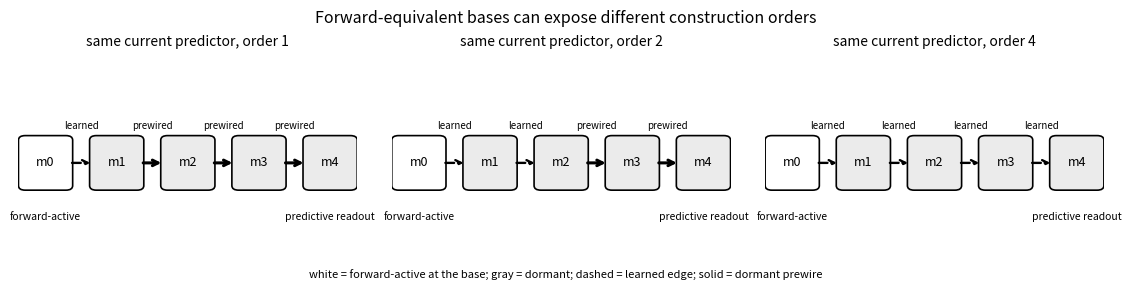
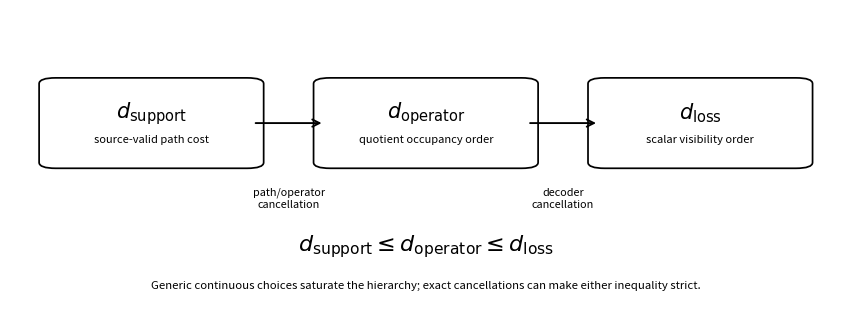
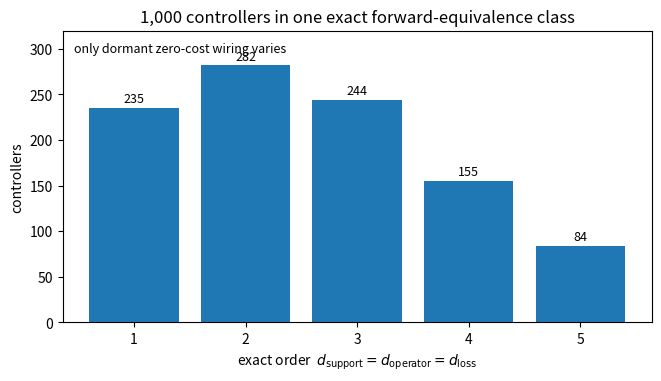
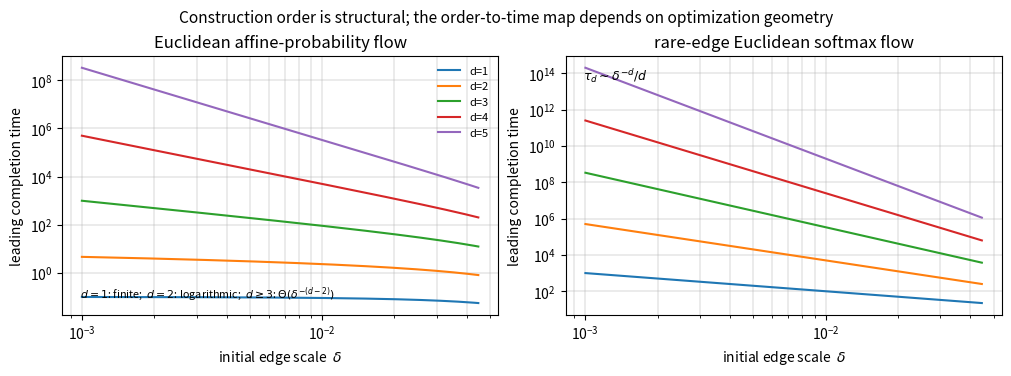

Recreate these plots in Python, in order.
"""Generate the four main manuscript figures.

This script is intentionally outside CI. It uses only frozen theorem/census values
and elementary asymptotic formulas so that the paper figures are reproducible
without rerunning the exhaustive research programs.

Usage:
    python experiments/paper_figures.py --outdir paper/generated_figures

Requires matplotlib in addition to the project dependencies.
"""

from __future__ import annotations

import argparse
from pathlib import Path

import numpy as np


def _plt():
    try:
        import matplotlib.pyplot as plt
        from matplotlib.patches import FancyArrowPatch, FancyBboxPatch
    except ImportError as exc:  # pragma: no cover - outside CI
        raise SystemExit(
            "paper_figures.py requires matplotlib; install it before running"
        ) from exc
    return plt, FancyArrowPatch, FancyBboxPatch


def save_forward_equivalence(outdir: Path) -> None:
    """Draw three forward-equivalent bases with different dormant scaffolds."""
    plt, FancyArrowPatch, FancyBboxPatch = _plt()
    fig, axes = plt.subplots(1, 3, figsize=(11.2, 2.75), constrained_layout=True)
    orders = [1, 2, 4]
    xs = np.asarray([0.08, 0.29, 0.50, 0.71, 0.92])
    y = 0.50
    box_w = 0.12
    box_h = 0.20

    for ax, order in zip(axes, orders):
        ax.axis("off")

        for i, x in enumerate(xs):
            face = "white" if i == 0 else "0.92"
            box = FancyBboxPatch(
                (x - box_w / 2, y - box_h / 2),
                box_w,
                box_h,
                boxstyle="round,pad=0.02",
                facecolor=face,
                edgecolor="black",
                linewidth=1.2,
                transform=ax.transAxes,
            )
            ax.add_patch(box)
            ax.text(x, y, f"m{i}", ha="center", va="center", fontsize=9, transform=ax.transAxes)

        for i in range(4):
            learned = i < order
            arrow = FancyArrowPatch(
                (xs[i] + box_w / 2 + 0.01, y),
                (xs[i + 1] - box_w / 2 - 0.01, y),
                arrowstyle="->",
                mutation_scale=10,
                linestyle="--" if learned else "-",
                linewidth=1.7 if learned else 2.2,
                transform=ax.transAxes,
            )
            ax.add_patch(arrow)
            ax.text(
                (xs[i] + xs[i + 1]) / 2,
                y + 0.14,
                "learned" if learned else "prewired",
                ha="center",
                va="bottom",
                fontsize=7,
                transform=ax.transAxes,
            )

        ax.text(xs[0], 0.25, "forward-active", ha="center", fontsize=7.5, transform=ax.transAxes)
        ax.text(xs[-1], 0.25, "predictive readout", ha="center", fontsize=7.5, transform=ax.transAxes)
        ax.set_title(f"same current predictor, order {order}", fontsize=10, pad=2)

    fig.suptitle(
        "Forward-equivalent bases can expose different construction orders",
        fontsize=11.5,
    )
    fig.text(
        0.5,
        0.01,
        "white = forward-active at the base; gray = dormant; dashed = learned edge; solid = dormant prewire",
        ha="center",
        fontsize=8,
    )
    fig.savefig(outdir / "figure1_forward_equivalence.pdf", bbox_inches="tight")
    fig.savefig(outdir / "figure1_forward_equivalence.png", dpi=220, bbox_inches="tight")
    plt.close(fig)


def save_order_hierarchy(outdir: Path) -> None:
    """Draw the support/operator/loss order hierarchy and cancellation gaps."""
    plt, FancyArrowPatch, FancyBboxPatch = _plt()
    fig, ax = plt.subplots(figsize=(8.4, 3.0), constrained_layout=True)
    ax.axis("off")

    centers = [(0.17, 0.61), (0.50, 0.61), (0.83, 0.61)]
    labels = [
        (r"$d_{\rm support}$", "source-valid path cost"),
        (r"$d_{\rm operator}$", "quotient occupancy order"),
        (r"$d_{\rm loss}$", "scalar visibility order"),
    ]
    for (cx, cy), (symbol, subtitle) in zip(centers, labels):
        box = FancyBboxPatch(
            (cx - 0.115, cy - 0.135),
            0.23,
            0.27,
            boxstyle="round,pad=0.02",
            facecolor="white",
            edgecolor="black",
            linewidth=1.25,
            transform=ax.transAxes,
        )
        ax.add_patch(box)
        ax.text(cx, cy + 0.035, symbol, ha="center", va="center", fontsize=15, transform=ax.transAxes)
        ax.text(cx, cy - 0.055, subtitle, ha="center", va="center", fontsize=8, transform=ax.transAxes)

    for left, right, text in [
        (centers[0], centers[1], "path/operator\ncancellation"),
        (centers[1], centers[2], "decoder\ncancellation"),
    ]:
        arrow_y = 0.61
        arrow = FancyArrowPatch(
            (left[0] + 0.122, arrow_y),
            (right[0] - 0.122, arrow_y),
            arrowstyle="->",
            mutation_scale=13,
            linewidth=1.35,
            transform=ax.transAxes,
        )
        ax.add_patch(arrow)
        ax.text(
            (left[0] + right[0]) / 2,
            0.39,
            text,
            ha="center",
            va="top",
            fontsize=7.8,
            transform=ax.transAxes,
        )

    ax.text(
        0.5,
        0.19,
        r"$d_{\rm support}\leq d_{\rm operator}\leq d_{\rm loss}$",
        ha="center",
        va="center",
        fontsize=16,
        transform=ax.transAxes,
    )
    ax.text(
        0.5,
        0.055,
        "Generic continuous choices saturate the hierarchy; exact cancellations can make either inequality strict.",
        ha="center",
        va="center",
        fontsize=8.2,
        transform=ax.transAxes,
    )
    fig.savefig(outdir / "figure2_order_hierarchy.pdf", bbox_inches="tight")
    fig.savefig(outdir / "figure2_order_hierarchy.png", dpi=220, bbox_inches="tight")
    plt.close(fig)


def save_census(outdir: Path) -> None:
    """Plot the frozen 1,000-controller same-forward-class census."""
    plt, _, _ = _plt()
    orders = np.arange(1, 6)
    counts = np.asarray([235, 282, 244, 155, 84])

    fig, ax = plt.subplots(figsize=(6.5, 3.7), constrained_layout=True)
    bars = ax.bar(orders, counts)
    ax.set_xlabel(r"exact order  $d_{\rm support}=d_{\rm operator}=d_{\rm loss}$")
    ax.set_ylabel("controllers")
    ax.set_title("1,000 controllers in one exact forward-equivalence class")
    ax.set_xticks(orders)
    ax.set_ylim(0, 320)
    for bar, count in zip(bars, counts):
        ax.text(bar.get_x() + bar.get_width() / 2, count + 6, str(int(count)), ha="center", fontsize=9)
    ax.text(
        0.02,
        0.96,
        "only dormant zero-cost wiring varies",
        transform=ax.transAxes,
        ha="left",
        va="top",
        fontsize=9,
    )
    fig.savefig(outdir / "figure3_forward_class_census.pdf", bbox_inches="tight")
    fig.savefig(outdir / "figure3_forward_class_census.png", dpi=220, bbox_inches="tight")
    plt.close(fig)


def probability_time(degree: int, delta: np.ndarray, threshold: float = 0.1) -> np.ndarray:
    if degree == 1:
        return threshold - delta
    if degree == 2:
        return np.log(threshold / delta)
    return (delta ** (2 - degree) - threshold ** (2 - degree)) / (degree - 2)


def softmax_leading_time(degree: int, delta: np.ndarray) -> np.ndarray:
    return delta ** (-degree) / degree


def save_geometry_time_map(outdir: Path) -> None:
    """Contrast two exact order-to-time maps without implying metric invariance."""
    plt, _, _ = _plt()
    deltas = np.logspace(-3.0, -1.35, 180)

    fig, axes = plt.subplots(1, 2, figsize=(10.0, 3.65), constrained_layout=True)
    for degree in range(1, 6):
        axes[0].loglog(deltas, probability_time(degree, deltas), label=f"d={degree}")
        axes[1].loglog(deltas, softmax_leading_time(degree, deltas), label=f"d={degree}")

    axes[0].set_title("Euclidean affine-probability flow")
    axes[1].set_title("rare-edge Euclidean softmax flow")
    for ax in axes:
        ax.set_xlabel(r"initial edge scale  $\delta$")
        ax.set_ylabel("leading completion time")
        ax.grid(True, which="both", linewidth=0.35)

    axes[0].legend(frameon=False, fontsize=8)
    axes[0].text(
        0.04,
        0.05,
        r"$d=1$: finite;  $d=2$: logarithmic;  $d\geq3$: $\Theta(\delta^{-(d-2)})$",
        transform=axes[0].transAxes,
        ha="left",
        va="bottom",
        fontsize=7.8,
    )
    axes[1].text(
        0.04,
        0.96,
        r"$\tau_d\sim \delta^{-d}/d$",
        transform=axes[1].transAxes,
        ha="left",
        va="top",
        fontsize=9,
    )
    fig.suptitle(
        "Construction order is structural; the order-to-time map depends on optimization geometry",
        fontsize=11.2,
    )
    fig.savefig(outdir / "figure4_order_to_time_geometry.pdf", bbox_inches="tight")
    fig.savefig(outdir / "figure4_order_to_time_geometry.png", dpi=220, bbox_inches="tight")
    plt.close(fig)


def main() -> None:
    parser = argparse.ArgumentParser()
    parser.add_argument("--outdir", type=Path, default=Path("paper/generated_figures"))
    args = parser.parse_args()
    args.outdir.mkdir(parents=True, exist_ok=True)

    save_forward_equivalence(args.outdir)
    save_order_hierarchy(args.outdir)
    save_census(args.outdir)
    save_geometry_time_map(args.outdir)


if __name__ == "__main__":
    main()
